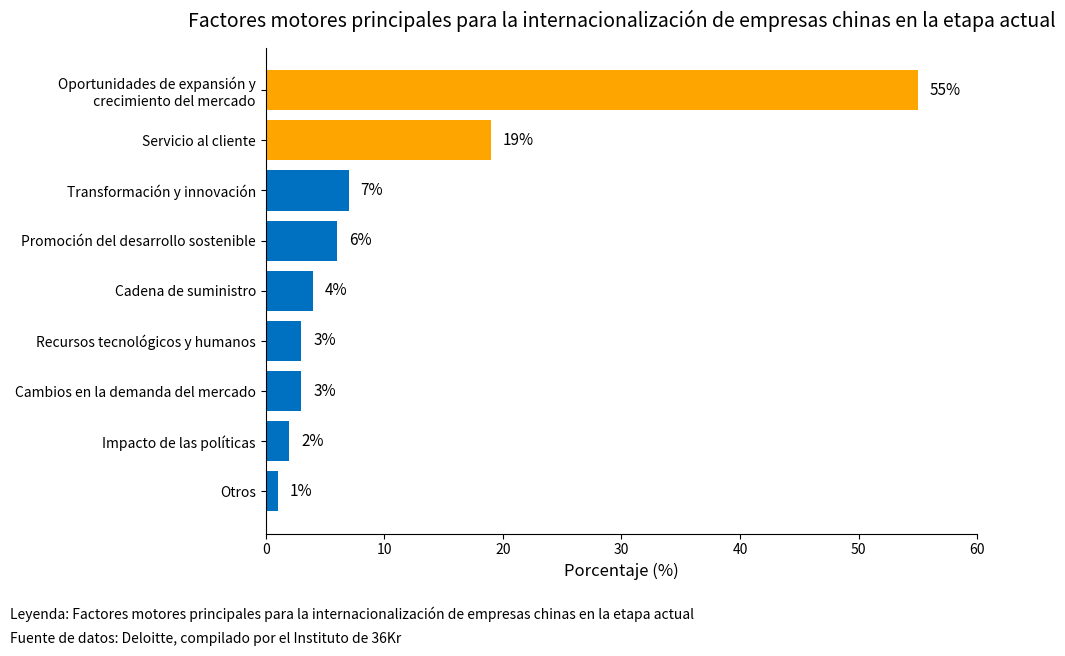

Recreate this plot in Python.
import matplotlib.pyplot as plt

# 数据
etiquetas = [
    'Oportunidades de expansión y\n'
    ' crecimiento del mercado',
    'Servicio al cliente',
    'Transformación y innovación',
    'Promoción del desarrollo sostenible',
    'Cadena de suministro',
    'Recursos tecnológicos y humanos',
    'Cambios en la demanda del mercado',
    'Impacto de las políticas',
    'Otros'
]
valores = [55, 19, 7, 6, 4, 3, 3, 2, 1]
colores = ['orange', 'orange'] + ['#0070C0'] * 7  # Los dos primeros naranja, los siguientes azules

# Cuerpo del gráfico
fig, ax = plt.subplots(figsize=(10, 6))
barras = ax.barh(etiquetas[::-1], valores[::-1], color=colores[::-1])

# Agregar etiquetas de porcentaje
for barra in barras:
    ax.text(barra.get_width() + 1, barra.get_y() + barra.get_height()/2,
            f'{barra.get_width():.0f}%', va='center', fontsize=11)

# Configurar etiquetas de los ejes y título
ax.set_xlim(0, 60)
ax.set_xlabel('Porcentaje (%)', fontsize=12)
ax.set_title('Factores motores principales para la internacionalización de empresas chinas en la etapa actual', fontsize=14, pad=15)

# Eliminar los bordes del gráfico
ax.spines[['top', 'right']].set_visible(False)

# Agregar leyenda y fuente de los datos
plt.figtext(0.01, -0.04, 'Leyenda: Factores motores principales para la internacionalización de empresas chinas en la etapa actual',
            fontsize=10, ha='left')
plt.figtext(0.01, -0.08, 'Fuente de datos: Deloitte, compilado por el Instituto de 36Kr',
            fontsize=10, ha='left')

plt.tight_layout()
plt.show()
